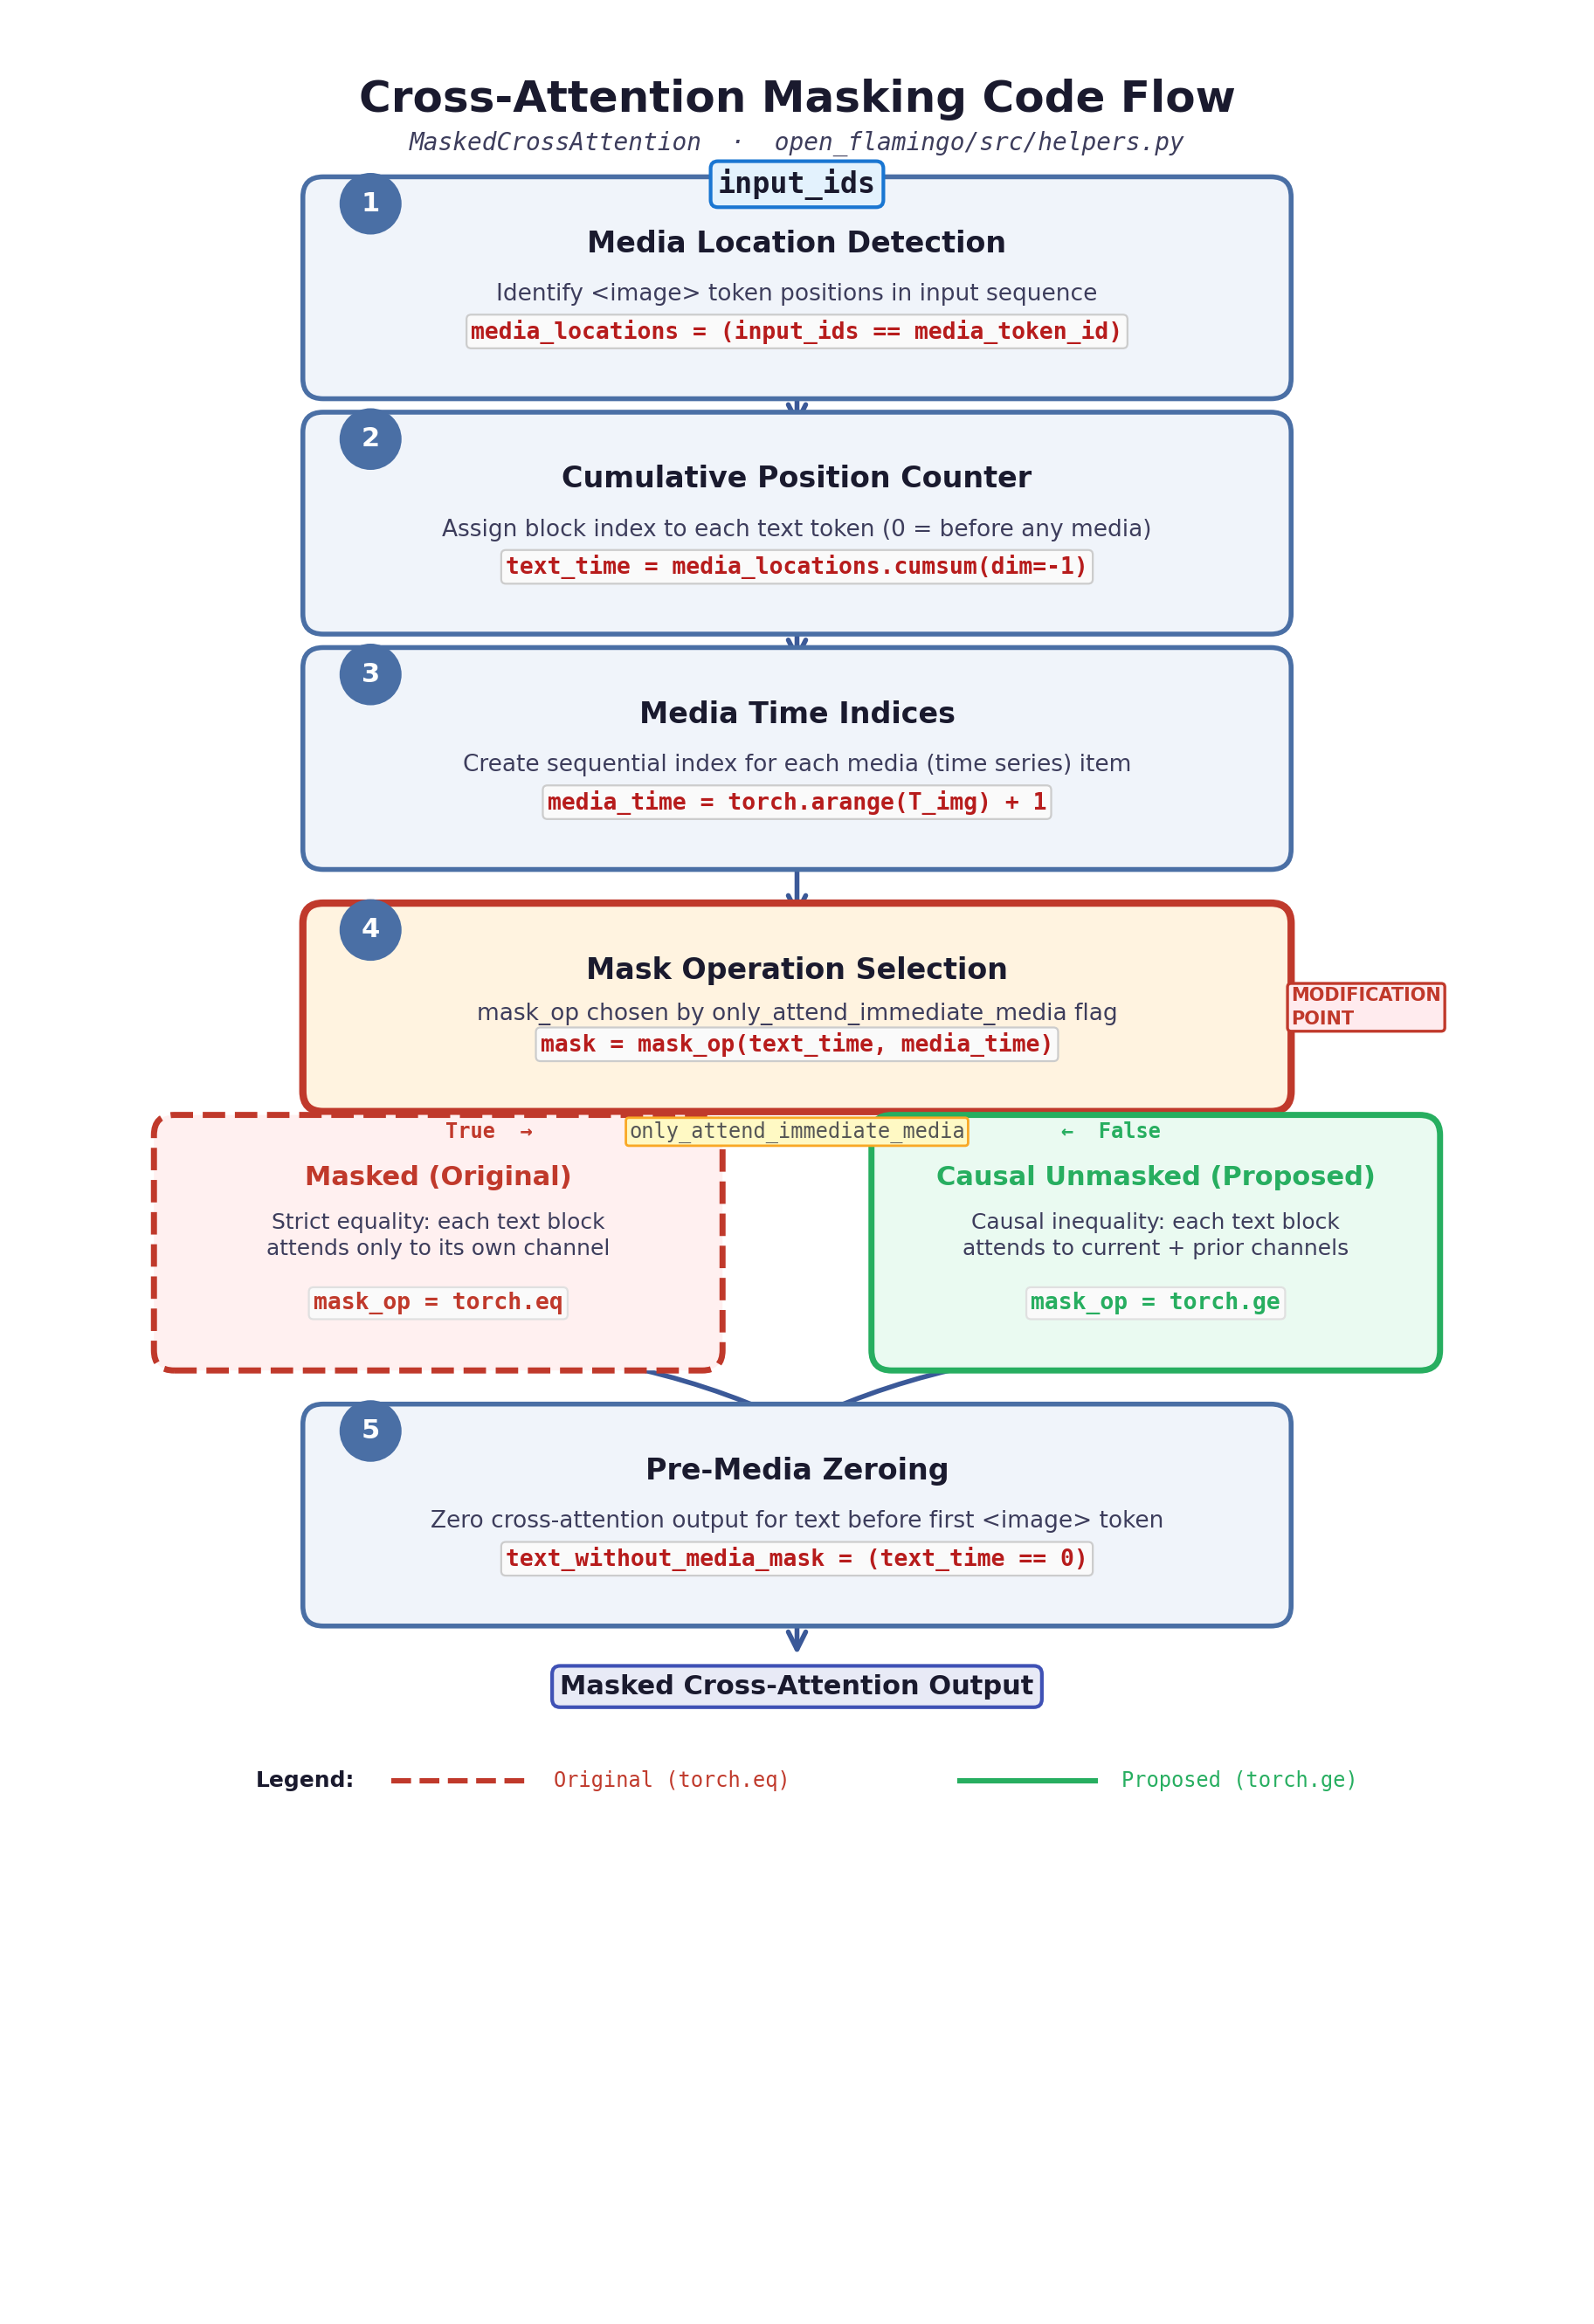

Python code for this plot:
"""
fig_003: Cross-Attention Masking Code Flow
Vertical flowchart showing the 5-step masking logic with a fork at step 4.
"""

import matplotlib
matplotlib.use("Agg")
import matplotlib.pyplot as plt
from matplotlib.patches import FancyBboxPatch, FancyArrowPatch
import numpy as np

# ── colour palette ──────────────────────────────────────────────────
BG           = "#FFFFFF"
BOX_FILL     = "#F0F4FA"
BOX_EDGE     = "#4A6FA5"
FORK_EQ_FILL = "#FFF0F0"
FORK_EQ_EDGE = "#C0392B"
FORK_GE_FILL = "#EAFAF1"
FORK_GE_EDGE = "#27AE60"
ARROW_CLR    = "#3B5998"
HIGHLIGHT_FILL = "#FFF3E0"
HIGHLIGHT_EDGE = "#C0392B"
TEXT_DARK    = "#1A1A2E"
TEXT_MED     = "#3D3D5C"
CODE_CLR     = "#B71C1C"
STEP_NUM_BG  = "#4A6FA5"

# ── figure setup ────────────────────────────────────────────────────
fig, ax = plt.subplots(figsize=(11, 16.5), dpi=200)
fig.patch.set_facecolor(BG)
ax.set_facecolor(BG)
ax.set_xlim(0, 11)
ax.set_ylim(0, 16.5)
ax.axis("off")

# ── title ───────────────────────────────────────────────────────────
ax.text(5.5, 16.15, "Cross-Attention Masking Code Flow",
        fontsize=18, fontweight="bold", ha="center", va="center",
        color=TEXT_DARK, fontfamily="sans-serif")
ax.text(5.5, 15.82, "MaskedCrossAttention  ·  open_flamingo/src/helpers.py",
        fontsize=10, ha="center", va="center", color=TEXT_MED,
        fontfamily="monospace", style="italic")

# ── helpers ─────────────────────────────────────────────────────────
def draw_step_box(ax, cx, cy, w, h, step_num, title, desc, code,
                  fill=BOX_FILL, edge=BOX_EDGE, code_color=CODE_CLR,
                  edge_lw=2.0):
    box = FancyBboxPatch((cx - w/2, cy - h/2), w, h,
                         boxstyle="round,pad=0.15",
                         facecolor=fill, edgecolor=edge, linewidth=edge_lw,
                         zorder=2)
    ax.add_patch(box)
    badge = plt.Circle((cx - w/2 + 0.35, cy + h/2 - 0.05), 0.22,
                        color=STEP_NUM_BG, zorder=3)
    ax.add_patch(badge)
    ax.text(cx - w/2 + 0.35, cy + h/2 - 0.05, str(step_num),
            fontsize=11, fontweight="bold", color="white",
            ha="center", va="center", zorder=4)
    ax.text(cx, cy + h/2 - 0.35, title,
            fontsize=12, fontweight="bold", ha="center", va="center",
            color=TEXT_DARK, fontfamily="sans-serif", zorder=3)
    ax.text(cx, cy - 0.05, desc,
            fontsize=9.5, ha="center", va="center",
            color=TEXT_MED, fontfamily="sans-serif", zorder=3,
            linespacing=1.3)
    ax.text(cx, cy - h/2 + 0.35, code,
            fontsize=9.5, fontweight="bold", ha="center", va="center",
            color=code_color, fontfamily="monospace", zorder=3,
            bbox=dict(boxstyle="round,pad=0.2", facecolor="#FAFAFA",
                      edgecolor="#CCCCCC", linewidth=0.8))

def draw_arrow(ax, x1, y1, x2, y2, color=ARROW_CLR, lw=2.0,
               style="->", connectionstyle="arc3,rad=0"):
    arrow = FancyArrowPatch((x1, y1), (x2, y2),
                            arrowstyle=style, color=color,
                            linewidth=lw, mutation_scale=18,
                            connectionstyle=connectionstyle,
                            zorder=1)
    ax.add_patch(arrow)

# ── layout positions ────────────────────────────────────────────────
cx = 5.5
box_w = 7.0
box_h = 1.35
gap = 0.40

# Top: input_ids label → step 1
input_y = 15.40       # well below subtitle at 15.82
y1 = input_y - 0.65   # step 1 center
y2 = y1 - box_h - gap
y3 = y2 - box_h - gap
y4_header = y3 - box_h - gap - 0.10
hdr_h = 1.25
y4_branch = y4_header - 1.75
branch_h = 1.6
y5 = y4_branch - branch_h/2 - gap - box_h/2 - 0.15

# ── Input label + arrow ────────────────────────────────────────────
ax.text(cx, input_y + 0.12, "input_ids",
        fontsize=12, fontweight="bold", ha="center", va="center",
        color=TEXT_DARK, fontfamily="monospace",
        bbox=dict(boxstyle="round,pad=0.25", facecolor="#E3F2FD",
                  edgecolor="#1976D2", linewidth=1.5))
draw_arrow(ax, cx, input_y - 0.08, cx, y1 + box_h/2)

# ── Step 1 ──────────────────────────────────────────────────────────
draw_step_box(ax, cx, y1, box_w, box_h,
              step_num=1,
              title="Media Location Detection",
              desc="Identify <image> token positions in input sequence",
              code="media_locations = (input_ids == media_token_id)")
draw_arrow(ax, cx, y1 - box_h/2, cx, y2 + box_h/2)

# ── Step 2 ──────────────────────────────────────────────────────────
draw_step_box(ax, cx, y2, box_w, box_h,
              step_num=2,
              title="Cumulative Position Counter",
              desc="Assign block index to each text token (0 = before any media)",
              code="text_time = media_locations.cumsum(dim=-1)")
draw_arrow(ax, cx, y2 - box_h/2, cx, y3 + box_h/2)

# ── Step 3 ──────────────────────────────────────────────────────────
draw_step_box(ax, cx, y3, box_w, box_h,
              step_num=3,
              title="Media Time Indices",
              desc="Create sequential index for each media (time series) item",
              code="media_time = torch.arange(T_img) + 1")
draw_arrow(ax, cx, y3 - box_h/2, cx, y4_header + hdr_h/2)

# ── Step 4 header (highlighted) ────────────────────────────────────
hdr_w = 7.0
draw_step_box(ax, cx, y4_header, hdr_w, hdr_h,
              step_num=4,
              title="Mask Operation Selection",
              desc="mask_op chosen by only_attend_immediate_media flag",
              code="mask = mask_op(text_time, media_time)",
              fill=HIGHLIGHT_FILL, edge=HIGHLIGHT_EDGE, edge_lw=3.0)

# "MODIFICATION POINT" badge to the right
ax.text(cx + hdr_w/2 + 0.15, y4_header,
        "MODIFICATION\nPOINT",
        fontsize=7.5, fontweight="bold", color="#C0392B",
        ha="left", va="center", linespacing=1.4,
        bbox=dict(boxstyle="round,pad=0.2", facecolor="#FFEBEE",
                  edgecolor="#C0392B", linewidth=1.2))

# ── Flag annotation between header and branches ─────────────────────
flag_y = y4_header - hdr_h/2 - 0.30
ax.text(cx, flag_y,
        "only_attend_immediate_media",
        fontsize=8.5, fontfamily="monospace", color="#555555",
        ha="center", va="center",
        bbox=dict(boxstyle="round,pad=0.15", facecolor="#FFF9C4",
                  edgecolor="#F9A825", linewidth=1.0),
        zorder=5)
ax.text(cx - 1.95, flag_y,
        "True  \u2192", fontsize=8.5, color="#C0392B", fontweight="bold",
        ha="right", va="center", fontfamily="monospace", zorder=5)
ax.text(cx + 1.95, flag_y,
        "\u2190  False", fontsize=8.5, color="#27AE60", fontweight="bold",
        ha="left", va="center", fontfamily="monospace", zorder=5)

# ── Fork branches ───────────────────────────────────────────────────
branch_left_x = 2.85
branch_right_x = 8.15
branch_w = 3.9

# Fork arrows
draw_arrow(ax, cx - 1.2, y4_header - hdr_h/2,
           branch_left_x, y4_branch + branch_h/2,
           connectionstyle="arc3,rad=0.12", lw=2.2, color="#C0392B")
draw_arrow(ax, cx + 1.2, y4_header - hdr_h/2,
           branch_right_x, y4_branch + branch_h/2,
           connectionstyle="arc3,rad=-0.12", lw=2.2, color="#27AE60")

# Left branch: torch.eq (Masked — original)
box_eq = FancyBboxPatch((branch_left_x - branch_w/2, y4_branch - branch_h/2),
                         branch_w, branch_h,
                         boxstyle="round,pad=0.15",
                         facecolor=FORK_EQ_FILL, edgecolor=FORK_EQ_EDGE,
                         linewidth=2.5, linestyle="--", zorder=2)
ax.add_patch(box_eq)
ax.text(branch_left_x, y4_branch + branch_h/2 - 0.32,
        "Masked (Original)", fontsize=11, fontweight="bold",
        ha="center", va="center", color="#C0392B")
ax.text(branch_left_x, y4_branch + 0.05,
        "Strict equality: each text block\nattends only to its own channel",
        fontsize=9, ha="center", va="center", color=TEXT_MED,
        linespacing=1.3)
ax.text(branch_left_x, y4_branch - branch_h/2 + 0.35,
        "mask_op = torch.eq",
        fontsize=9.5, fontweight="bold", ha="center", va="center",
        color="#C0392B", fontfamily="monospace",
        bbox=dict(boxstyle="round,pad=0.2", facecolor="#FAFAFA",
                  edgecolor="#E0E0E0", linewidth=0.8))

# Right branch: torch.ge (Causal Unmasked — proposed)
box_ge = FancyBboxPatch((branch_right_x - branch_w/2, y4_branch - branch_h/2),
                         branch_w, branch_h,
                         boxstyle="round,pad=0.15",
                         facecolor=FORK_GE_FILL, edgecolor=FORK_GE_EDGE,
                         linewidth=2.5, zorder=2)
ax.add_patch(box_ge)
ax.text(branch_right_x, y4_branch + branch_h/2 - 0.32,
        "Causal Unmasked (Proposed)", fontsize=11, fontweight="bold",
        ha="center", va="center", color="#27AE60")
ax.text(branch_right_x, y4_branch + 0.05,
        "Causal inequality: each text block\nattends to current + prior channels",
        fontsize=9, ha="center", va="center", color=TEXT_MED,
        linespacing=1.3)
ax.text(branch_right_x, y4_branch - branch_h/2 + 0.35,
        "mask_op = torch.ge",
        fontsize=9.5, fontweight="bold", ha="center", va="center",
        color="#27AE60", fontfamily="monospace",
        bbox=dict(boxstyle="round,pad=0.2", facecolor="#FAFAFA",
                  edgecolor="#E0E0E0", linewidth=0.8))

# Converging arrows → step 5
draw_arrow(ax, branch_left_x, y4_branch - branch_h/2,
           cx, y5 + box_h/2,
           connectionstyle="arc3,rad=-0.12", lw=2.0)
draw_arrow(ax, branch_right_x, y4_branch - branch_h/2,
           cx, y5 + box_h/2,
           connectionstyle="arc3,rad=0.12", lw=2.0)

# ── Step 5 ──────────────────────────────────────────────────────────
draw_step_box(ax, cx, y5, box_w, box_h,
              step_num=5,
              title="Pre-Media Zeroing",
              desc="Zero cross-attention output for text before first <image> token",
              code="text_without_media_mask = (text_time == 0)")

# ── Output label ────────────────────────────────────────────────────
out_y = y5 - box_h/2 - 0.55
draw_arrow(ax, cx, y5 - box_h/2, cx, out_y + 0.15)
ax.text(cx, out_y - 0.05, "Masked Cross-Attention Output",
        fontsize=11, fontweight="bold", ha="center", va="center",
        color=TEXT_DARK,
        bbox=dict(boxstyle="round,pad=0.3", facecolor="#E8EAF6",
                  edgecolor="#3F51B5", linewidth=1.5))

# ── Legend (positioned right below output) ──────────────────────────
legend_y = out_y - 0.75
legend_x = 1.5
ax.text(legend_x, legend_y, "Legend:", fontsize=9, fontweight="bold",
        color=TEXT_DARK, va="center")

line_eq = plt.Line2D([legend_x + 1.0, legend_x + 2.0], [legend_y, legend_y],
                     color="#C0392B", linewidth=2.2, linestyle="--")
ax.add_line(line_eq)
ax.text(legend_x + 2.2, legend_y, "Original (torch.eq)",
        fontsize=8.5, color="#C0392B", va="center", fontfamily="monospace")

line_ge = plt.Line2D([legend_x + 5.2, legend_x + 6.2], [legend_y, legend_y],
                     color="#27AE60", linewidth=2.2, linestyle="-")
ax.add_line(line_ge)
ax.text(legend_x + 6.4, legend_y, "Proposed (torch.ge)",
        fontsize=8.5, color="#27AE60", va="center", fontfamily="monospace")

plt.savefig("/home/wangni/notion-figures/nomask/fig_003.png",
            dpi=200, bbox_inches="tight", facecolor=BG, pad_inches=0.3)
plt.close()

print("Saved: /home/wangni/notion-figures/nomask/fig_003.png")
